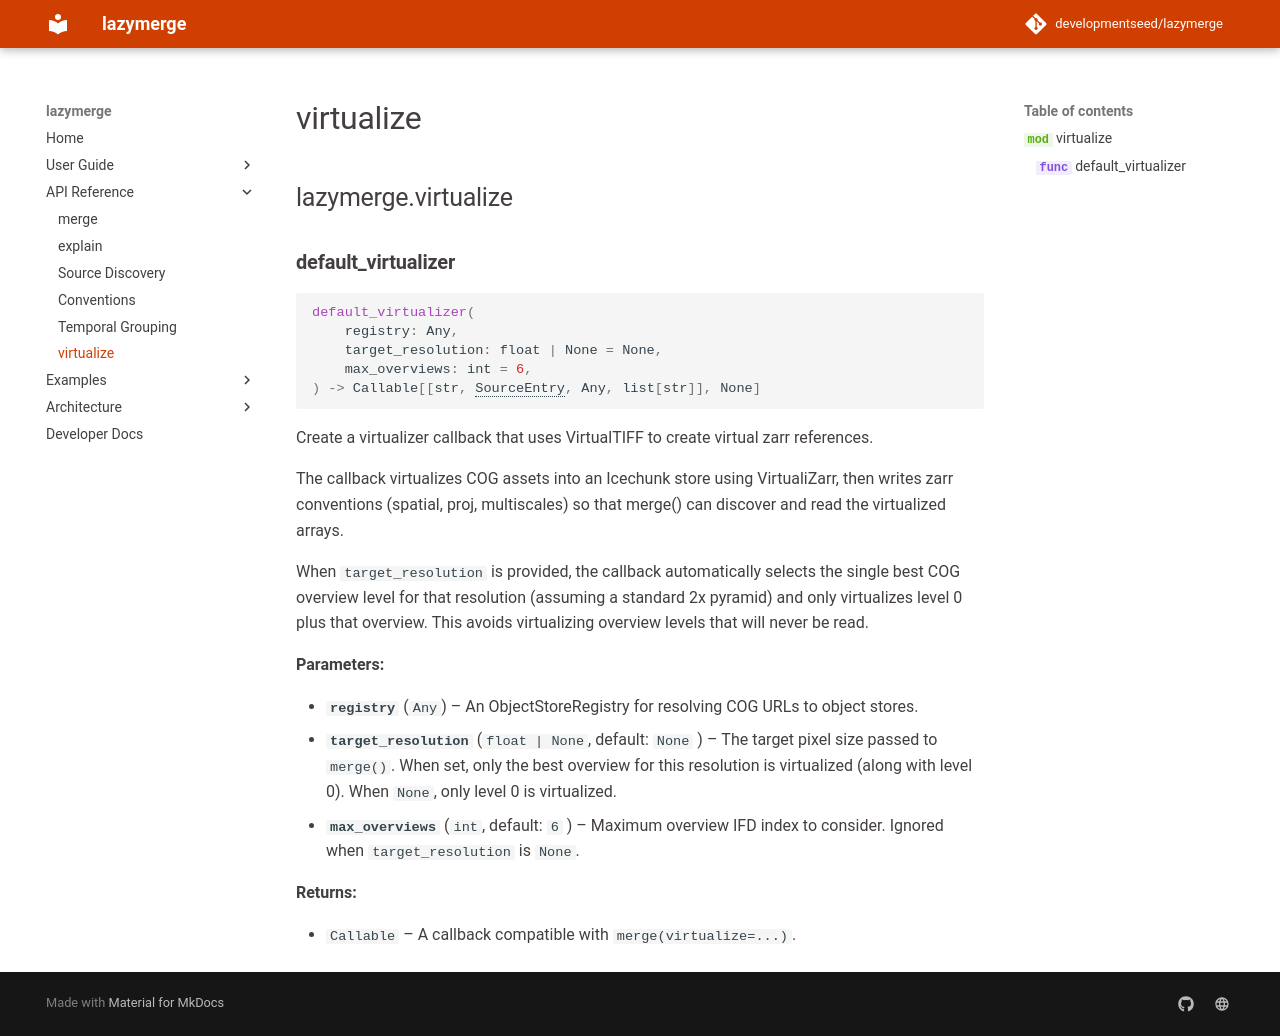

repository: developmentseed/lazymerge · page: api/virtualize/index.html · generator: mkdocs

# virtualize

::: lazymerge.virtualize
